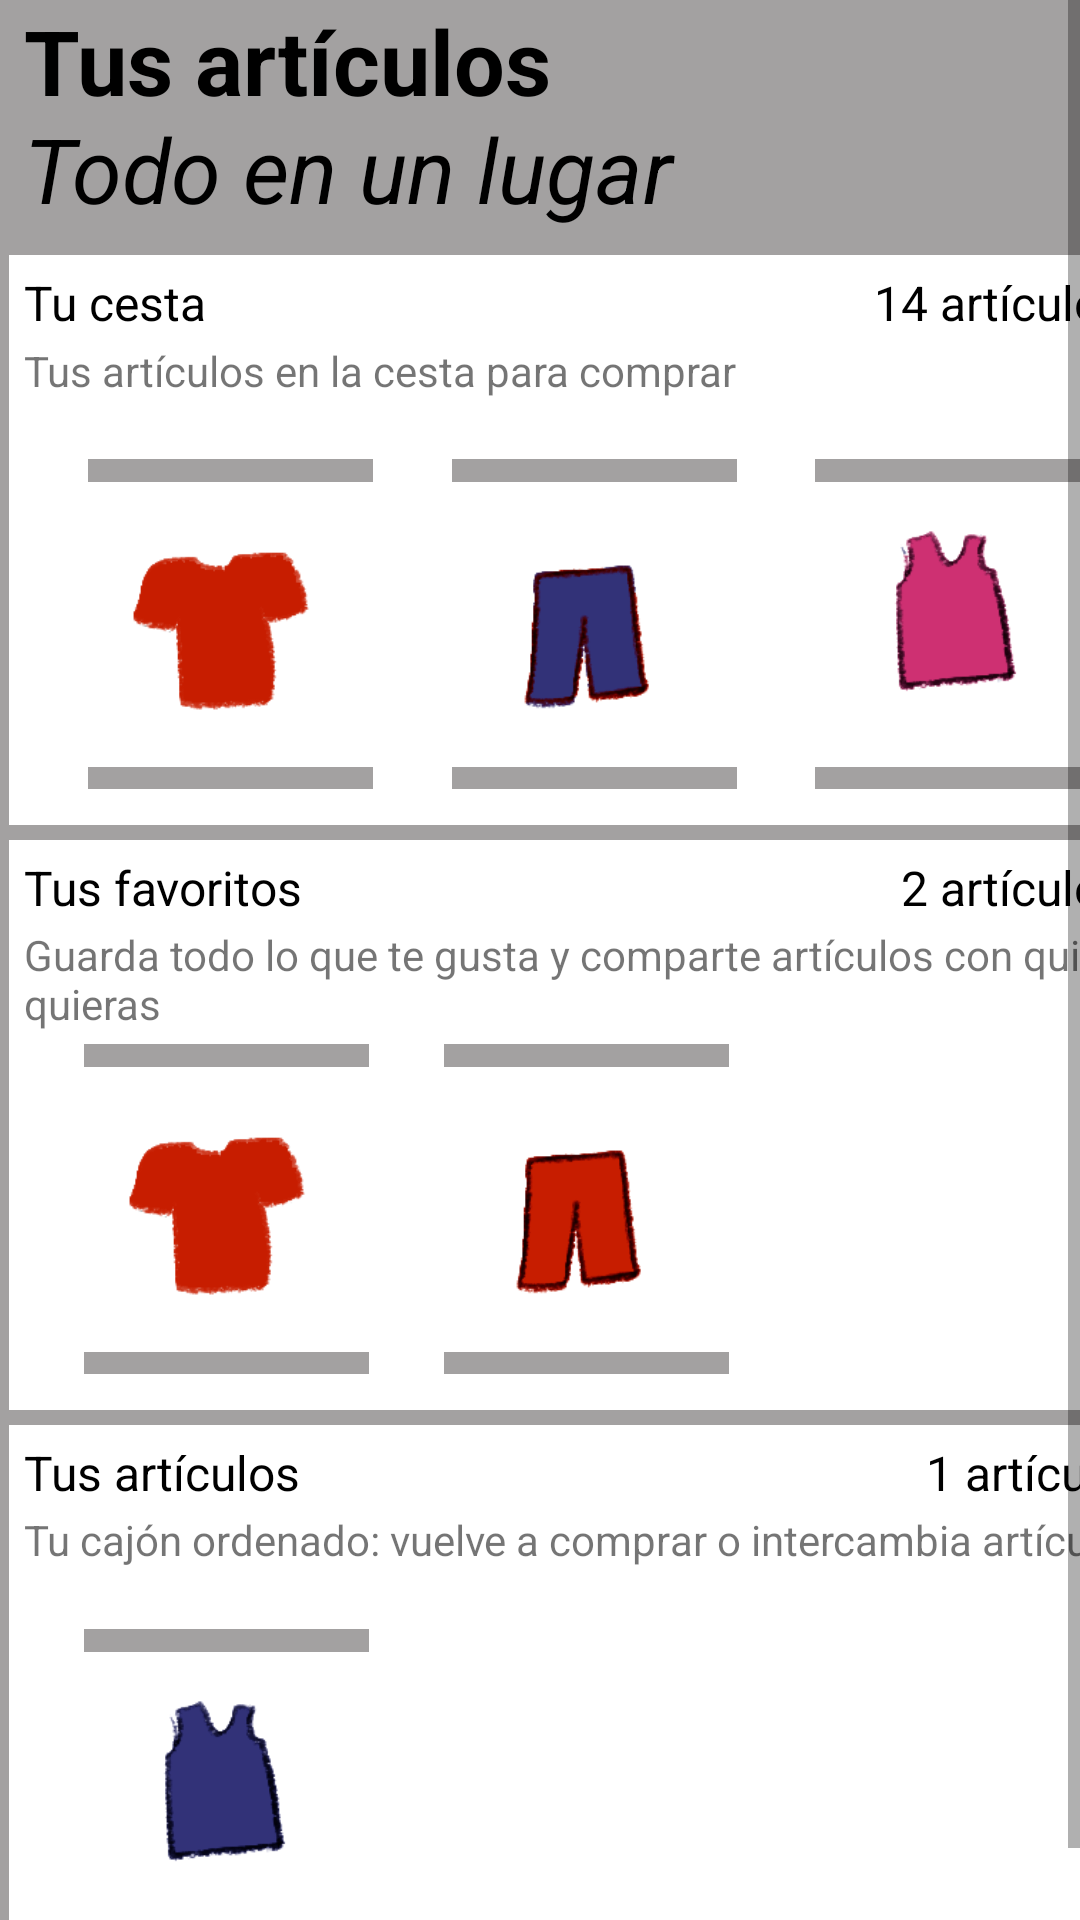

Layout XML and referenced resources for this Android screen:
<!-- AndroidManifest.xml: application theme Theme.Tienda -->
<!-- res/layout/fragment_dashboard.xml -->
<?xml version="1.0" encoding="utf-8"?>
<androidx.constraintlayout.widget.ConstraintLayout xmlns:android="http://schemas.android.com/apk/res/android"
    xmlns:app="http://schemas.android.com/apk/res-auto"
    xmlns:tools="http://schemas.android.com/tools"
    android:layout_width="match_parent"
    android:layout_height="match_parent"
    android:background="#A3A1A1"
    tools:context=".ui.dashboard.DashboardFragment">

    <ScrollView
        android:layout_width="match_parent"
        android:layout_height="match_parent">

        <LinearLayout
            android:layout_width="match_parent"
            android:layout_height="wrap_content"
            android:orientation="vertical" >

            <TextView
                android:id="@+id/textView10"
                android:layout_width="216dp"
                android:layout_height="36dp"
                android:layout_marginStart="8dp"
                android:layout_marginEnd="245dp"
                android:text="Tus artículos"
                android:textColor="#000000"
                android:textSize="30sp"
                android:textStyle="bold" />

            <TextView
                android:id="@+id/textView11"
                android:layout_width="231dp"
                android:layout_height="44dp"
                android:layout_marginStart="8dp"
                android:layout_marginEnd="186dp"
                android:text="Todo en un lugar"
                android:textColor="#000000"
                android:textSize="30sp"
                android:textStyle="italic" />

            <androidx.constraintlayout.widget.ConstraintLayout
                android:id="@+id/Cesta10"
                android:layout_width="390dp"
                android:layout_height="190dp"
                android:layout_marginStart="3dp"
                android:layout_marginTop="5dp"
                android:layout_marginEnd="3dp"
                android:background="@color/white"
                android:clickable="true"
                android:onClick="abrirCesta">

                <TextView
                    android:id="@+id/textView22"
                    android:layout_width="87dp"
                    android:layout_height="20dp"
                    android:layout_marginStart="5dp"
                    android:layout_marginTop="5dp"
                    android:text="Tu cesta"
                    android:textColor="#000000"
                    android:textSize="16sp"
                    app:layout_constraintStart_toStartOf="parent"
                    app:layout_constraintTop_toTopOf="parent" />

                <TextView
                    android:id="@+id/textView23"
                    android:layout_width="wrap_content"
                    android:layout_height="wrap_content"
                    android:layout_marginTop="5dp"
                    android:layout_marginEnd="5dp"
                    android:text="14 artículos >"
                    android:textColor="#000000"
                    android:textSize="16sp"
                    app:layout_constraintEnd_toEndOf="parent"
                    app:layout_constraintTop_toTopOf="parent" />

                <ImageView
                    android:id="@+id/imageView7"
                    android:layout_width="95dp"
                    android:layout_height="110dp"
                    android:layout_marginStart="25dp"
                    android:layout_marginBottom="12dp"
                    android:background="#A3A1A1"
                    android:src="@drawable/ilustraci_n_sin_t_tulo_4"
                    app:layout_constraintBottom_toBottomOf="parent"
                    app:layout_constraintEnd_toStartOf="@+id/imageView8"
                    app:layout_constraintStart_toStartOf="parent" />

                <ImageView
                    android:id="@+id/imageView8"
                    android:layout_width="95dp"
                    android:layout_height="110dp"
                    android:layout_marginStart="25dp"
                    android:layout_marginEnd="25dp"
                    android:layout_marginBottom="12dp"
                    android:background="#A3A1A1"
                    android:src="@drawable/ilustraci_n_sin_t_tulo_2"
                    app:layout_constraintBottom_toBottomOf="parent"
                    app:layout_constraintEnd_toStartOf="@+id/imageView9"
                    app:layout_constraintStart_toEndOf="@+id/imageView7" />

                <TextView
                    android:id="@+id/textView24"
                    android:layout_width="wrap_content"
                    android:layout_height="wrap_content"
                    android:layout_marginStart="5dp"
                    android:layout_marginTop="2dp"
                    android:layout_marginBottom="18dp"
                    android:text="Tus artículos en la cesta para comprar"
                    android:textSize="14sp"
                    app:layout_constraintBottom_toTopOf="@+id/imageView7"
                    app:layout_constraintStart_toStartOf="parent"
                    app:layout_constraintTop_toBottomOf="@+id/textView22" />

                <ImageView
                    android:id="@+id/imageView9"
                    android:layout_width="95dp"
                    android:layout_height="110dp"
                    android:layout_marginEnd="25dp"
                    android:layout_marginBottom="12dp"
                    android:background="#A3A1A1"
                    android:src="@drawable/ilustraci_n_sin_t_tulo"
                    app:layout_constraintBottom_toBottomOf="parent"
                    app:layout_constraintEnd_toEndOf="parent"
                    app:layout_constraintStart_toEndOf="@+id/imageView8" />
            </androidx.constraintlayout.widget.ConstraintLayout>

            <androidx.constraintlayout.widget.ConstraintLayout
                android:id="@+id/favoritos10"
                android:layout_width="390dp"
                android:layout_height="190dp"
                android:layout_marginStart="3dp"
                android:layout_marginTop="5dp"
                android:layout_marginEnd="3dp"
                android:background="@color/white">

                <TextView
                    android:id="@+id/textView25"
                    android:layout_width="wrap_content"
                    android:layout_height="wrap_content"
                    android:layout_marginStart="5dp"
                    android:layout_marginTop="5dp"
                    android:text="Tus favoritos"
                    android:textColor="#000000"
                    android:textSize="16sp"
                    app:layout_constraintStart_toStartOf="parent"
                    app:layout_constraintTop_toTopOf="parent" />

                <ImageView
                    android:id="@+id/imageView10"
                    android:layout_width="95dp"
                    android:layout_height="110dp"
                    android:layout_marginStart="25dp"
                    android:layout_marginBottom="12dp"
                    android:background="#A3A1A1"
                    android:src="@drawable/ilustraci_n_sin_t_tulo_4"
                    app:layout_constraintBottom_toBottomOf="parent"
                    app:layout_constraintEnd_toStartOf="@+id/imageView11"
                    app:layout_constraintStart_toStartOf="parent" />

                <ImageView
                    android:id="@+id/imageView11"
                    android:layout_width="95dp"
                    android:layout_height="110dp"
                    android:layout_marginStart="25dp"
                    android:layout_marginBottom="12dp"
                    android:background="#A3A1A1"
                    android:src="@drawable/ilustraci_n_sin_t_tulo_3"
                    app:layout_constraintBottom_toBottomOf="parent"
                    app:layout_constraintStart_toEndOf="@+id/imageView10" />

                <TextView
                    android:id="@+id/textView26"
                    android:layout_width="wrap_content"
                    android:layout_height="wrap_content"
                    android:layout_marginTop="5dp"
                    android:layout_marginEnd="5dp"
                    android:text="2 artículos >"
                    android:textColor="#000000"
                    android:textSize="16sp"
                    app:layout_constraintEnd_toEndOf="parent"
                    app:layout_constraintTop_toTopOf="parent" />

                <TextView
                    android:id="@+id/textView27"
                    android:layout_width="wrap_content"
                    android:layout_height="wrap_content"
                    android:layout_marginStart="5dp"
                    android:layout_marginTop="2dp"
                    android:text="Guarda todo lo que te gusta y comparte artículos con quien quieras"
                    app:layout_constraintStart_toStartOf="parent"
                    app:layout_constraintTop_toBottomOf="@+id/textView25" />

            </androidx.constraintlayout.widget.ConstraintLayout>

            <androidx.constraintlayout.widget.ConstraintLayout
                android:id="@+id/articulos10"
                android:layout_width="390dp"
                android:layout_height="190dp"
                android:layout_marginStart="3dp"
                android:layout_marginTop="5dp"
                android:layout_marginEnd="3dp"
                android:background="@color/white">

                <TextView
                    android:id="@+id/textView28"
                    android:layout_width="wrap_content"
                    android:layout_height="wrap_content"
                    android:layout_marginStart="5dp"
                    android:layout_marginTop="5dp"
                    android:text="Tus artículos"
                    android:textColor="#000000"
                    android:textSize="16sp"
                    app:layout_constraintStart_toStartOf="parent"
                    app:layout_constraintTop_toTopOf="parent" />

                <TextView
                    android:id="@+id/textView29"
                    android:layout_width="wrap_content"
                    android:layout_height="wrap_content"
                    android:layout_marginTop="5dp"
                    android:layout_marginEnd="5dp"
                    android:text="1 artículo >"
                    android:textColor="#000000"
                    android:textSize="16sp"
                    app:layout_constraintEnd_toEndOf="parent"
                    app:layout_constraintTop_toTopOf="parent" />

                <TextView
                    android:id="@+id/textView30"
                    android:layout_width="wrap_content"
                    android:layout_height="wrap_content"
                    android:layout_marginStart="5dp"
                    android:layout_marginTop="2dp"
                    android:text="Tu cajón ordenado: vuelve a comprar o intercambia artículos"
                    app:layout_constraintStart_toStartOf="parent"
                    app:layout_constraintTop_toBottomOf="@+id/textView28" />

                <ImageView
                    android:id="@+id/imageView12"
                    android:layout_width="95dp"
                    android:layout_height="110dp"
                    android:layout_marginStart="25dp"
                    android:layout_marginBottom="12dp"
                    android:background="#A3A1A1"
                    android:src="@drawable/ilustraci_n_sin_t_tulo_1"
                    app:layout_constraintBottom_toBottomOf="parent"
                    app:layout_constraintStart_toStartOf="parent" />
            </androidx.constraintlayout.widget.ConstraintLayout>

        </LinearLayout>
    </ScrollView>

</androidx.constraintlayout.widget.ConstraintLayout>
<!-- resources referenced by this layout -->
<resources>
  <!-- drawable ilustraci_n_sin_t_tulo: png bitmap (drawable, 9968 bytes) -->
  <!-- drawable ilustraci_n_sin_t_tulo_1: png bitmap (drawable, 9458 bytes) -->
  <!-- drawable ilustraci_n_sin_t_tulo_2: png bitmap (drawable, 10262 bytes) -->
  <!-- drawable ilustraci_n_sin_t_tulo_3: png bitmap (drawable, 9675 bytes) -->
  <!-- drawable ilustraci_n_sin_t_tulo_4: png bitmap (drawable, 7525 bytes) -->
  <style name="Theme.Tienda" parent="Theme.MaterialComponents.DayNight.DarkActionBar">
          
          <item name="colorPrimary">#03A9F4</item>
          <item name="colorPrimaryVariant">#03A9F4</item>
          <item name="colorOnPrimary">#B5F7FF</item>
          
          <item name="colorSecondary">@color/teal_200</item>
          <item name="colorSecondaryVariant">@color/teal_700</item>
          <item name="colorOnSecondary">@color/black</item>
          
          <item name="android:statusBarColor">?attr/colorPrimaryVariant</item>
          
      </style>
  <!-- not gathered from this repository: default colours our renderer supplied (Android Studio template values) -->
  <color name="teal_200">#FF03DAC5</color>
  <color name="teal_700">#FF018786</color>
  <color name="black">#FF000000</color>
  <color name="white">#FFFFFFFF</color>
</resources>
